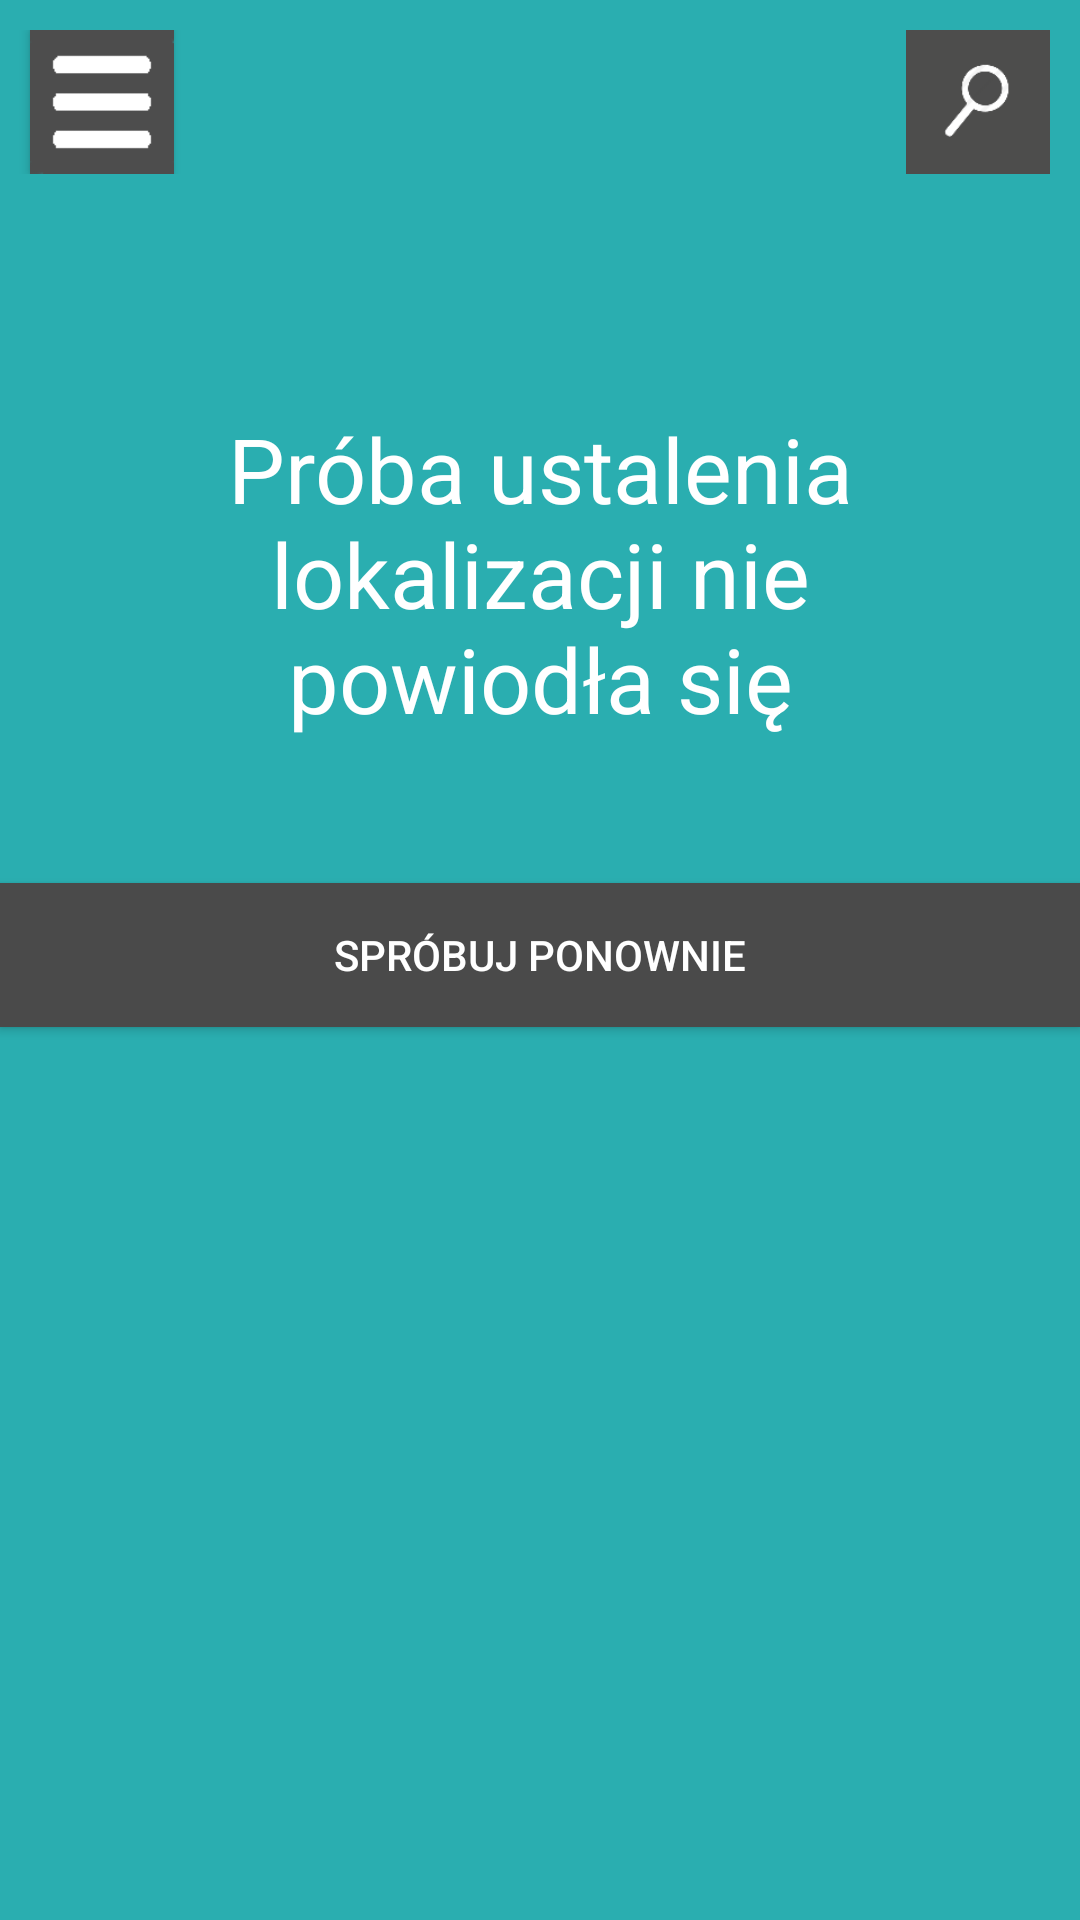

This screen was rendered from an Android layout file. Write that file and the resources it references.
<!-- AndroidManifest.xml: application theme CustomActionBar -->
<!-- res/layout/location.xml -->
<?xml version="1.0" encoding="utf-8"?>
<LinearLayout xmlns:android="http://schemas.android.com/apk/res/android"
    xmlns:app="http://schemas.android.com/apk/res-auto"
    android:orientation="vertical"
    android:layout_width="match_parent"
    android:background="@color/colorPrimary"
    android:layout_height="match_parent">

    <LinearLayout
        android:layout_width="match_parent"
        android:layout_height="wrap_content"
        android:orientation="horizontal"
        android:layout_marginTop="10dp">

        <Button
            android:id="@+id/options"
            android:layout_width="48dp"
            android:layout_height="48dp"
            android:background="@drawable/menu"
            android:onClick="buttonOnClick"
            android:layout_marginLeft="10dp"/>

        <TextView
            android:id="@+id/miasto"
            android:layout_width="wrap_content"
            android:layout_height="wrap_content"
            android:layout_weight="1"
            android:ems="10"
            android:inputType="textPersonName"
            android:textAlignment="center"
            android:textColor="#ffffff"
            android:textSize="24sp"
            android:textStyle="bold" />

        <Button
            android:id="@+id/city"
            android:layout_width="48dp"
            android:layout_height="48dp"
            app:srcCompat="@drawable/lupa"
            android:background="@drawable/lupa"
            android:onClick="buttonOnClick"
            android:layout_marginRight="10dp"
            android:layout_gravity="right"/>

    </LinearLayout>



    <LinearLayout
        android:layout_width="match_parent"
        android:layout_height="wrap_content"
        android:orientation="horizontal">

        <TextView
            android:layout_width="match_parent"
            android:layout_height="wrap_content"
            android:layout_marginTop="30dp"
            android:gravity="center"
            android:padding="48dp"
            android:text="Próba ustalenia lokalizacji nie powiodła się"
            android:textColor="@android:color/background_light"
            android:textSize="30sp" />

    </LinearLayout>

    <Button
        android:layout_width="match_parent"
        android:layout_height="48dp"
        android:background="#4a4a4a"
        android:textColor="@android:color/background_light"
        android:text="Spróbuj ponownie" />



</LinearLayout>
<!-- resources referenced by this layout -->
<resources>
  <color name="colorPrimary">#2aaeb0</color>
  <!-- drawable lupa: png bitmap (drawable, 1881 bytes) -->
  <!-- drawable menu: png bitmap (drawable, 541 bytes) -->
  <style name="CustomActionBar" parent="Theme.AppCompat.Light.DarkActionBar">
          <item name="android:background">@color/colorPrimary</item>
          <item name="android:textColor">#FFF</item>
          <item name="android:textColorPrimary">#FFF</item>
          <item name="android:textColorSecondary">#FFF</item>
          <item name="textColorAlertDialogListItem">#FFF</item>
          <item name="android:textColorAlertDialogListItem">#FFF</item>
      </style>
</resources>
